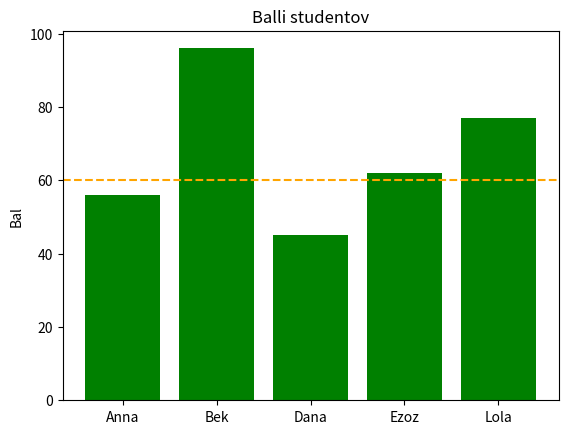

Here is the Python script that generated this plot:
# ATTS 03-24 R ABDURASHIDOV ABDULAZIZ

print("I am learning python")


import sys
print(sys.version)
a=12
b=8
print(a+b)

print("Local start is working")



import matplotlib.pyplot as plt
students=["Anna","Bek","Dana","Ezoz","Lola"]
scores=[56,96,45,62,77]
plt.bar(students,scores,color='green')
plt.axhline(60,color='orange',linestyle='--') #porog
plt.title('Balli studentov')
plt.ylabel('Bal')
plt.savefig('scores.png', dpi=150, bbox_inches='tight')
